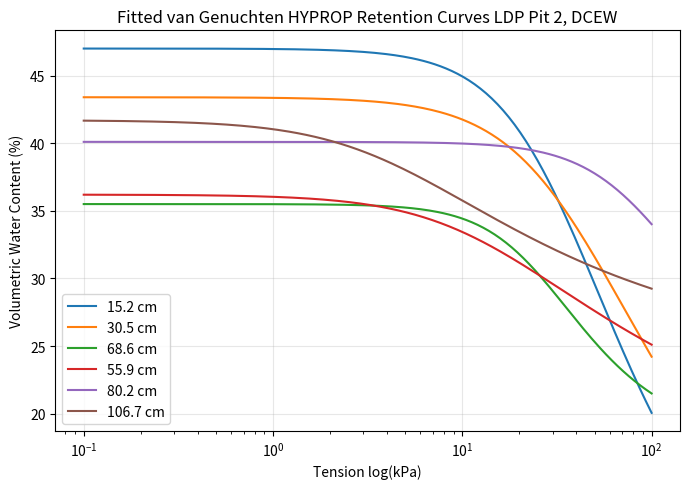

Write the Python code that produced this figure.
import numpy as np
import matplotlib.pyplot as plt

# Example van Genuchten parameters for each depth
params = {
    '15.2 cm': {'theta_r': 0.03, 'theta_s': 0.47, 'alpha': 0.03, 'n': 1.81},
    '30.5 cm': {'theta_r': 0.026, 'theta_s': 0.434, 'alpha': 0.026, 'n': 1.588},
    '68.6 cm': {'theta_r': 0.178, 'theta_s': 0.355, 'alpha': 0.0379, 'n': 2.153},
    '55.9 cm': {'theta_r': 0.157, 'theta_s': 0.362, 'alpha': 0.0774, 'n': 1.373},
    '80.2 cm': {'theta_r': 0.201, 'theta_s': 0.401, 'alpha': 0.0106, 'n': 1.935},
    '106.7 cm': {'theta_r': 0.236, 'theta_s': 0.417, 'alpha': 0.2498, 'n': 1.361},
}

def van_genuchten(x, theta_r, theta_s, alpha, n):
    m = 1 - 1/n
    return theta_r + (theta_s - theta_r) / ((1 + (alpha * x)**n)**m)

# Suction/tension range (kPa)
x = np.logspace(-1, 2, 200)  # 0.1 to 100 kPa

plt.figure(figsize=(7,5))
for depth, p in params.items():
    y = van_genuchten(x, p['theta_r'], p['theta_s'], p['alpha'], p['n'])
    if depth == 'Pressure Plate':
        plt.plot(x, y*100, label=f"{depth}", color='black', marker='o', linestyle='none', markerfacecolor='none', markevery=20)
    else:
        plt.plot(x, y*100, label=f"{depth}")

plt.xscale('log')
plt.xlabel('Tension log(kPa)')
plt.ylabel('Volumetric Water Content (%)')
plt.title('Fitted van Genuchten HYPROP Retention Curves LDP Pit 2, DCEW')
plt.legend()
plt.grid(True, alpha=0.3)
plt.tight_layout()
plt.show()